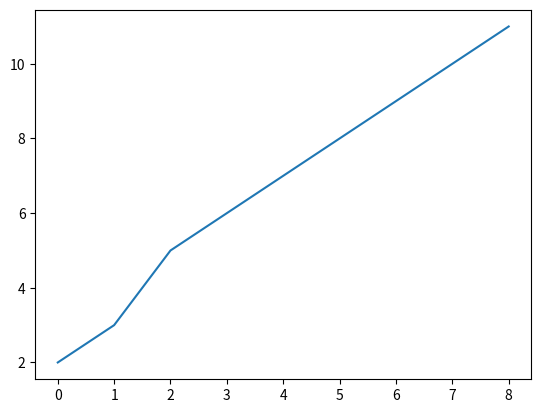

This figure's Python source:
import numpy as np
import matplotlib.pyplot as plt

class GA(object):
    """遗传算法——匹配字符串"""
    def __init__(self, pop_num, pop_len, iter_, cross_p, mutate_p):
        self.pop_num = pop_num      # 种群大小
        self.pop_len = pop_len      # 种群中一个个体的长度
        self.iter = iter_           # 迭代次数
        self.cross_p = cross_p      # 交叉概率
        self.mutate_p = mutate_p    # 变异概率

    def init_pop(self):
        """初始化种群"""
        self.pop = np.random.randint(0, 27, [self.pop_num, self.pop_len])

    def fitness(self, target):
        """计算适应度"""
        fit_values = []
        target = np.array(target)
        for i in range(self.pop_num):
            value = sum(target == self.pop[i])
            fit_values.append(value + 1e-4)
        return fit_values

    def selection(self, fit_values):
        """种群选择"""
        # 将适应度值小于0的变为0，为了下面计算概率
        fit_values = [0 if i < 0 else i for i in fit_values]
        # 计算概率
        fit_values = np.array(fit_values)
        p = fit_values / sum(fit_values)
        # 概率选择法
        # 注意：我原来用的是将适应度值小的直接给删掉，如下
        # self.pop = self.pop[p > np.random.rand(self.pop_num)]
        # 但是这样做是有问题的，最后得到的图显示，不能收敛，可能没有把好的给保留下来
        indices = np.random.choice(np.arange(self.pop_num), self.pop_num, True, p)
        self.pop = self.pop[indices]

    def crossover(self):
        """交叉运算"""
        rand = np.random.rand(len(self.pop))
        for i in range(len(self.pop)-1):
            if self.cross_p > rand[i]:
                # 选择相邻的个体进行交换运算
                cpoint = int(np.random.randint(1, self.pop_len, 1))
                temp1, temp2 = np.zeros_like(self.pop[i]), np.zeros_like(self.pop[i+1])
                temp1[:cpoint] = self.pop[i, :cpoint]
                temp1[cpoint:] = self.pop[i+1, cpoint:]
                temp2[:cpoint] = self.pop[i+1, :cpoint]
                temp2[cpoint:] = self.pop[i, cpoint:]

                self.pop[i], self.pop[i+1] = temp1, temp2

    def mutation(self):
        """变异运算"""
        rand = np.random.rand(len(self.pop))
        for i in range(len(self.pop)):
            if self.mutate_p > rand[i]:
                # 单点变异
                mpoint = np.random.randint(0, self.pop_len, 1)
                self.pop[i, mpoint] = np.random.randint(0, 27, 1)

    # def add_pop(self):
    #     """产生新个体使得种群数目不变"""
    #     add_num = self.pop_num - len(self.pop)
    #     self.pop = np.vstack((np.random.randint(0, 27, [add_num, self.pop_len]), self.pop))

    def main(self, target):
        # 初始化种群
        self.init_pop()
        max_ = 0
        self.max_list = []
        self.guess = []
        for i in range(self.iter):
            # 计算适应度函数
            fit_values = self.fitness(target)
            # 优胜劣汰（种群选择）
            self.selection(fit_values)
            # 交叉运算
            self.crossover()
            # 变异运算
            self.mutation()
            # # 为了确保种群的总数不发生变化，增添新的个体
            # self.add_pop()
            # 保存一下最好的结果和其相应的适应度值
            if max(fit_values) > max_:
                max_ = max(fit_values)
                self.max_list.append(max(fit_values))
                self.guess.append(self.pop[np.argmax(fit_values)])

def str2num(string):
    """将字母转化为数字，数字即为它在字母表的位置"""
    letter = ['a', 'b', 'c', 'd', 'e', 'f', 'g', 'h', 'i', 'j', 'k', 'l', 'm', 'n', 'o',
              'p', 'q', 'r', 's', 't', 'u', 'v', 'w', 'x', 'y', 'z', ' ']
    letter = np.array(letter)
    nums = []
    for i in string:
        nums.extend(np.where(i == letter)[0])
    return nums


def num2str(nums):
    """将数字再转化为字符串"""
    letter = ['a', 'b', 'c', 'd', 'e', 'f', 'g', 'h', 'i', 'j', 'k', 'l', 'm', 'n', 'o',
              'p', 'q', 'r', 's', 't', 'u', 'v', 'w', 'x', 'y', 'z', ' ']
    letter = np.array(letter)
    string = letter[nums]
    return ''.join(string)


if __name__ == '__main__':
    # 假设只知道字符串的长度，但是不知道字符串是什么
    t_str = 'hello world'
    t_len = len(t_str)
    t_num = str2num(t_str)
    print(t_num)
    # ans = num2str(t_num)
    # print(ans)
    ga = GA(300, t_len, 2000, 0.4, 0.01)
    ga.main(t_num)
    for i in ga.guess:
        print(num2str(i))
    plt.plot(ga.max_list)
    plt.show()

